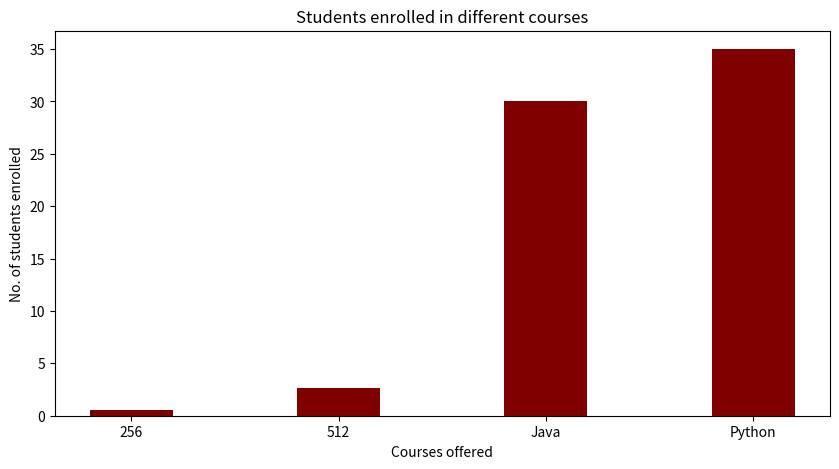

Reproduce this figure in Python.
import numpy as np
import matplotlib.pyplot as plt
 
  
# creating the dataset
data = {'256':0.55, '512':2.69, 'Java':30,
        'Python':35}
courses = list(data.keys())
values = list(data.values())
  
fig = plt.figure(figsize = (10, 5))
 
# creating the bar plot
plt.bar(courses, values, color ='maroon',
        width = 0.4)
 
plt.xlabel("Courses offered")
plt.ylabel("No. of students enrolled")
plt.title("Students enrolled in different courses")
plt.show()